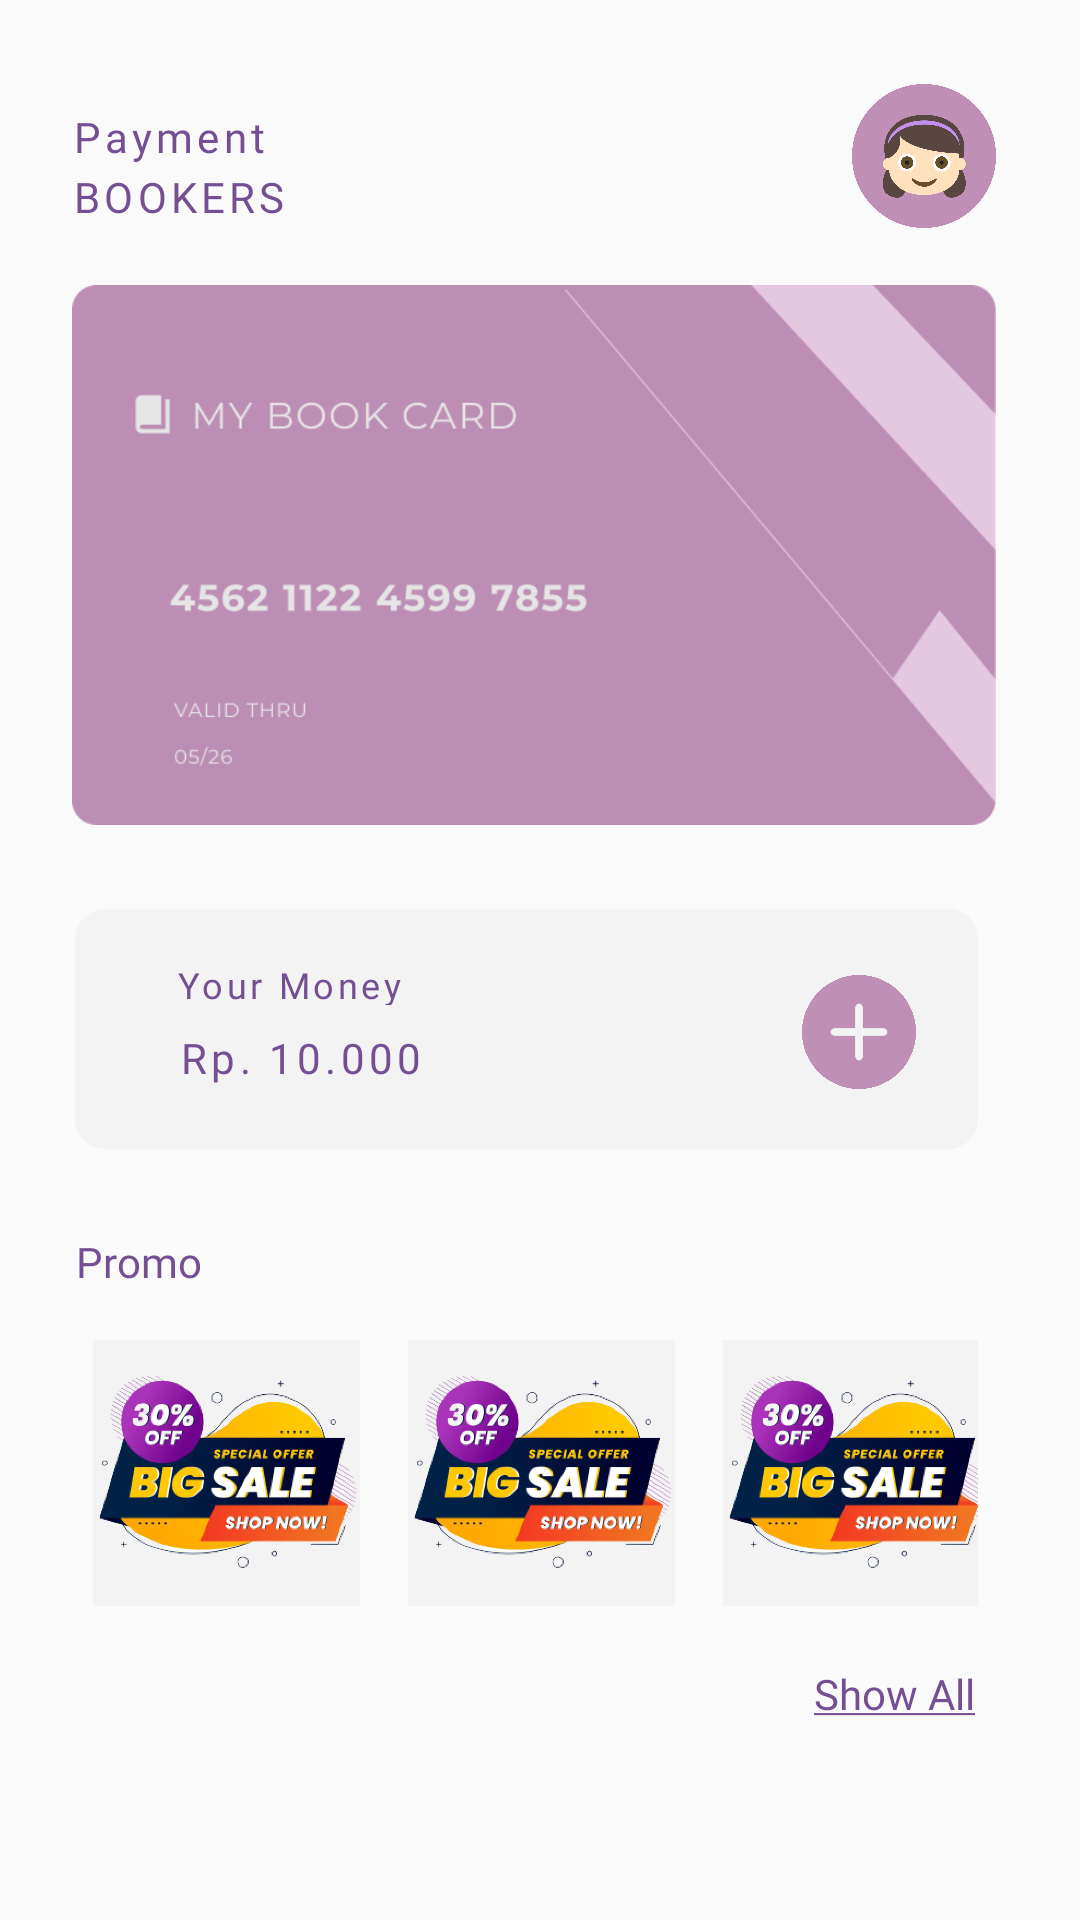

The Android layout XML behind this screen, and the referenced resources:
<!-- AndroidManifest.xml: application theme Theme.LoginDatabase -->
<!-- res/layout/activity_account.xml -->
<?xml version="1.0" encoding="utf-8"?>
<androidx.constraintlayout.widget.ConstraintLayout xmlns:android="http://schemas.android.com/apk/res/android"
    xmlns:app="http://schemas.android.com/apk/res-auto"
    xmlns:tools="http://schemas.android.com/tools"
    android:layout_width="match_parent"
    android:layout_height="match_parent"
    tools:context=".AccountActivity">

    <ImageView
        android:layout_width="48dp"
        android:layout_height="48dp"
        android:layout_marginStart="284dp"
        android:layout_marginTop="28dp"
        android:src="@drawable/group_5__1_"
        app:layout_constraintStart_toStartOf="parent"
        app:layout_constraintTop_toTopOf="parent" />

    <TextView
        android:id="@+id/payment"
        android:layout_width="wrap_content"
        android:layout_height="wrap_content"
        android:layout_alignParentLeft="true"
        android:layout_alignParentTop="true"
        android:layout_marginStart="24dp"
        android:layout_marginTop="36dp"
        android:fontFamily="@font/montserrat"
        android:gravity="center_horizontal|top"
        android:letterSpacing="0.1"
        android:text="Payment"
        android:textColor="@color/purple_basic"
        app:layout_constraintStart_toStartOf="parent"
        app:layout_constraintTop_toTopOf="parent" />

    <TextView
        android:id="@+id/books"
        android:layout_width="wrap_content"
        android:layout_height="wrap_content"
        android:layout_alignParentLeft="true"
        android:layout_alignParentTop="true"
        android:layout_marginStart="24dp"
        android:layout_marginTop="56dp"
        android:fontFamily="@font/montserrat"
        android:gravity="center_horizontal|top"
        android:letterSpacing="0.1"
        android:text="BOOKERS"
        android:textColor="@color/purple_basic"
        app:layout_constraintStart_toStartOf="parent"
        app:layout_constraintTop_toTopOf="parent" />

    <ImageView
        android:id="@+id/card_1"
        android:layout_width="308dp"
        android:layout_height="180dp"
        android:layout_alignParentLeft="true"
        android:layout_alignParentTop="true"
        android:layout_marginStart="24dp"
        android:layout_marginTop="20dp"
        android:background="@drawable/atm"
        android:elevation="4dp"
        android:pathData="M20 0H288C299.046 0 308 8.95431 308 20V160C308 171.046 299.046 180 288 180H20C8.95431 180 0 171.046 0 160V20C0 8.95431 8.95431 0 20 0Z"
        app:layout_constraintStart_toStartOf="parent"
        app:layout_constraintTop_toBottomOf="@+id/books" />

    <LinearLayout
        android:id="@+id/rectangle_1"
        android:layout_width="301dp"
        android:layout_height="80dp"
        android:layout_alignParentLeft="true"
        android:layout_alignParentTop="true"
        android:layout_marginLeft="25dp"
        android:layout_marginTop="28dp"
        android:background="@drawable/radius_grey"
        android:orientation="horizontal"
        app:layout_constraintEnd_toEndOf="parent"
        app:layout_constraintHorizontal_bias="0.0"
        app:layout_constraintStart_toStartOf="parent"
        app:layout_constraintTop_toBottomOf="@+id/card_1">

        <TextView
            android:id="@+id/your_money"
            android:layout_width="83dp"
            android:layout_height="15dp"
            android:layout_alignParentLeft="true"
            android:layout_alignParentTop="true"
            android:layout_marginLeft="30dp"
            android:layout_marginTop="15dp"
            android:fontFamily="@font/montserrat"
            android:gravity="center_horizontal|top"
            android:letterSpacing="0.1"
            android:text="Your Money"
            android:textColor="@color/purple_basic"
            android:textSize="12dp" />

        <TextView
            android:id="@+id/rp_10000"
            android:layout_width="94dp"
            android:layout_height="20dp"
            android:layout_alignParentLeft="true"
            android:layout_alignParentTop="true"
            android:layout_marginLeft="-85dp"
            android:layout_marginTop="40dp"
            android:textColor="@color/purple_basic"
            android:fontFamily="@font/montserrat"
            android:gravity="center_horizontal|top"
            android:letterSpacing="0.1"
            android:text="Rp. 10.000" />

        <ImageView
            android:id="@+id/plus"
            android:layout_width="38dp"
            android:layout_height="38dp"
            android:layout_marginLeft="120dp"
            android:layout_marginTop="22dp"
            android:src="@drawable/plus"


            />

    </LinearLayout>

    <TextView
        android:id="@+id/promo"
        android:layout_width="wrap_content"
        android:layout_height="wrap_content"
        android:layout_marginTop="28dp"
        android:layout_marginLeft="25dp"
        android:fontFamily="@font/montserrat"
        android:gravity="center_horizontal|top"
        android:text="Promo"
        android:textColor="@color/purple_basic"
        app:layout_constraintTop_toBottomOf="@+id/rectangle_1"
        tools:ignore="MissingConstraints"
        tools:layout_editor_absoluteX="30dp"
        app:layout_constraintStart_toStartOf="parent"/>

    <LinearLayout
        android:id="@+id/img"
        android:layout_width="301dp"
        android:layout_height="120dp"
        android:layout_marginTop="48dp"
        android:layout_marginLeft="25dp"
        app:layout_constraintTop_toBottomOf="@+id/rectangle_1"
        tools:layout_editor_absoluteX="46dp"
        app:layout_constraintStart_toStartOf="parent">

        <ImageView
            android:layout_width="95dp"
            android:layout_height="120dp"
            android:layout_marginLeft="0dp"
            android:src="@drawable/group_7" />

        <ImageView
            android:layout_width="95dp"
            android:layout_height="120dp"
            android:layout_marginLeft="10dp"
            android:src="@drawable/group_7" />

        <ImageView
            android:layout_width="95dp"
            android:layout_height="120dp"
            android:layout_marginLeft="10dp"
            android:src="@drawable/group_7" />


    </LinearLayout>

    <TextView
        android:id="@+id/show"
        android:layout_width="wrap_content"
        android:layout_height="wrap_content"
        android:layout_alignParentLeft="true"
        android:layout_alignParentTop="true"
        android:layout_marginTop="4dp"
        android:layout_marginRight="35dp"
        android:fontFamily="@font/montserrat"
        android:gravity="center_horizontal|top"
        android:text="@string/show"
        android:textColor="@color/purple_basic"
        app:layout_constraintEnd_toEndOf="parent"
        app:layout_constraintTop_toBottomOf="@+id/img"
        tools:ignore="MissingConstraints" />

    <Button
        android:id="@+id/btnLogout"
        android:layout_width="301dp"
        android:layout_height="wrap_content"
        android:layout_marginStart="24dp"
        android:layout_marginTop="88dp"
        android:layout_marginEnd="24dp"
        android:background="@drawable/input_bg"
        android:fontFamily="@font/montserrat"
        android:text="Log Out"
        android:textColor="#FFFFFF"
        android:textSize="18sp"
        app:layout_constraintEnd_toEndOf="parent"
        app:layout_constraintHorizontal_bias="0.0"
        app:layout_constraintStart_toStartOf="parent"
        app:layout_constraintTop_toBottomOf="@+id/show"
        tools:ignore="MissingConstraints" />


</androidx.constraintlayout.widget.ConstraintLayout>
<!-- resources referenced by this layout -->
<resources>
  <color name="purple_basic">#744F94</color>
  <!-- drawable atm: png bitmap (drawable, 18343 bytes) -->
  <!-- drawable group_5__1_: png bitmap (drawable, 49933 bytes) -->
  <!-- drawable group_7: png bitmap (drawable, 148135 bytes) -->
  <!-- drawable input_bg (drawable) -->
  <?xml version="1.0" encoding="utf-8"?>
  <shape xmlns:android="http://schemas.android.com/apk/res/android" android:shape="rectangle" >
  
      <gradient
          android:type="linear"
          android:startX="69.75"
          android:startY="26"
          android:endX="209.25"
          android:endY="26"
          android:angle="90"
          android:endColor="#8A5BA0"
          android:startColor="#BF8FB5" />
  
      <corners
          android:radius="10dp"/>
  
  </shape>
  <!-- drawable plus: png bitmap (drawable, 32872 bytes) -->
  <!-- drawable radius_grey (drawable) -->
  <?xml version="1.0" encoding="utf-8"?>
  <shape xmlns:android="http://schemas.android.com/apk/res/android"
      android:shape="rectangle">
      <solid android:color="@color/grey_2"/>
      <corners
          android:radius="10dp"/>
  </shape>
  <string name="show"><u>Show All</u></string>
  <style name="Theme.LoginDatabase" parent="Theme.AppCompat.Light.NoActionBar">
          
          <item name="colorPrimary">@color/purple_500</item>
          <item name="colorPrimaryVariant">@color/purple_700</item>
          <item name="colorOnPrimary">@color/white</item>
          
          <item name="colorSecondary">@color/teal_200</item>
          <item name="colorSecondaryVariant">@color/teal_700</item>
          <item name="colorOnSecondary">@color/black</item>
          
          <item name="android:statusBarColor" tools:targetApi="l">?attr/colorPrimaryVariant</item>
          
      </style>
  <color name="grey_2">#F3F3F3</color>
  <color name="purple_500">#FF6200EE</color>
  <color name="purple_700">#FF3700B3</color>
  <color name="white">#FFFFFFFF</color>
  <color name="teal_200">#FF03DAC5</color>
  <color name="teal_700">#FF018786</color>
  <color name="black">#FF000000</color>
</resources>
